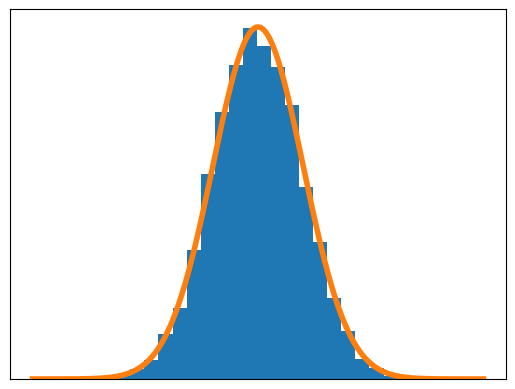

This chart was generated by the following Python code:
%matplotlib inline

import matplotlib.pyplot as plt
import numpy as np


random_state = np.random.RandomState(19680801)
X = random_state.randn(10000)

fig, ax = plt.subplots()
ax.hist(X, bins=25, density=True)
x = np.linspace(-5, 5, 1000)
ax.plot(x, 1 / np.sqrt(2*np.pi) * np.exp(-(x**2)/2), linewidth=4)
ax.set_xticks([])
ax.set_yticks([])
fig.savefig("histogram_frontpage.png", dpi=25)  # results in 160x120 px image